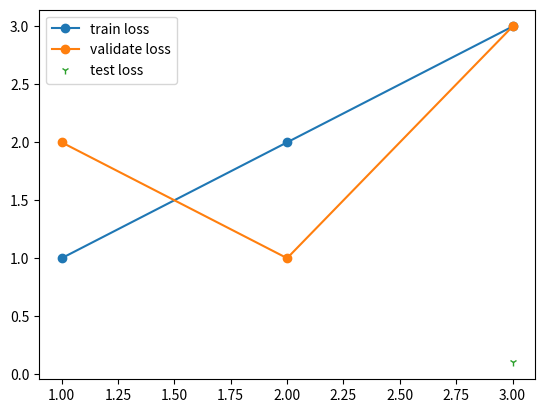

Here is the Python script that generated this plot:
import numpy as np
import matplotlib.pyplot as plt


def plot_loss(train_loss, valitate_loss, test_loss: int):
    steps = np.array(range(len(train_loss)))
    plt.plot(steps+1, train_loss, '-o', label='train loss')
    plt.plot(steps+1, valitate_loss, '-o', label='validate loss')
    plt.plot(steps[-1]+1, test_loss, '1', label='test loss')
    plt.legend()
    plt.show()


plot_loss([1, 2, 3], [2, 1, 3], 0.1)